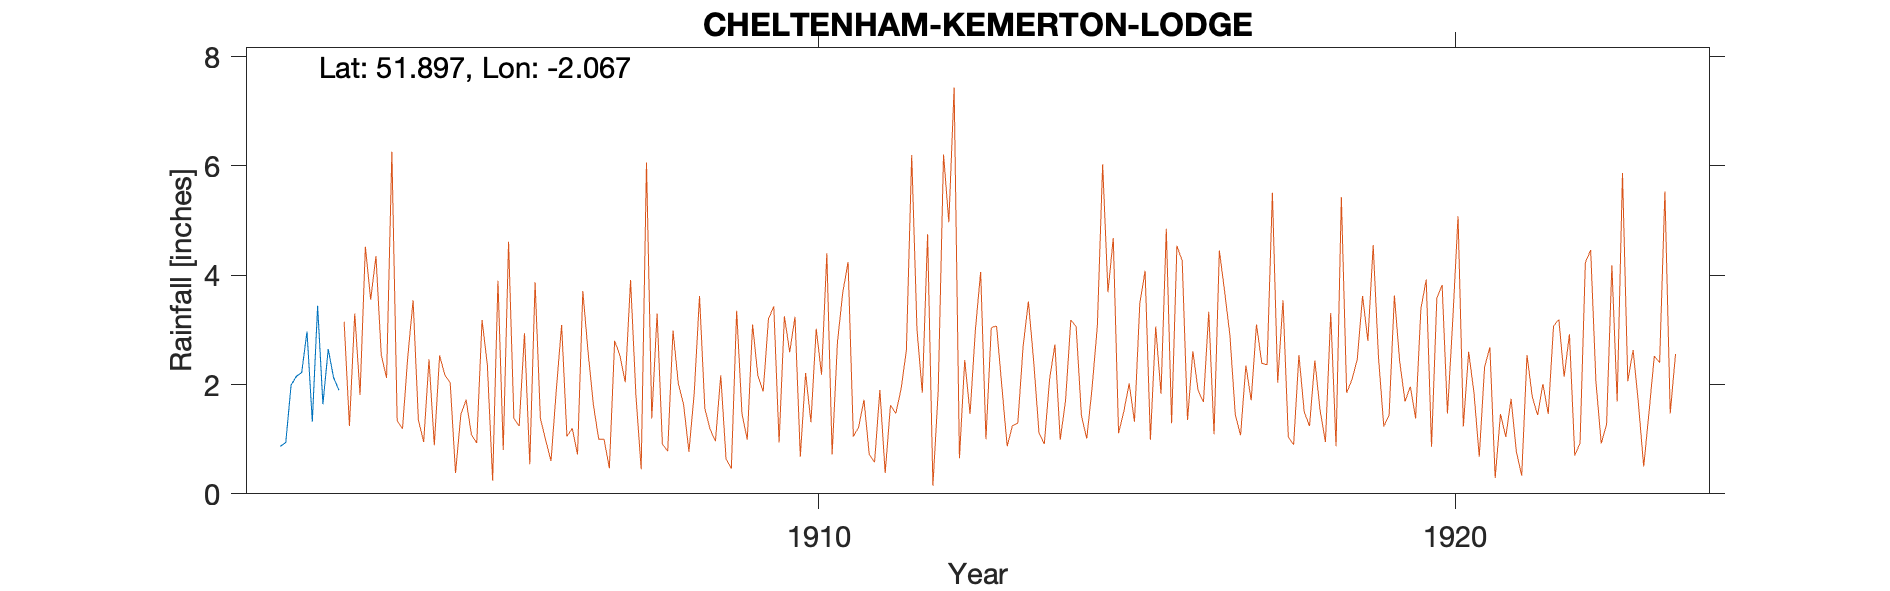

Values plotted in this chart, from the file beside it:
CHELTENHAM-KEMERTON-LODGE (THE FRYERS), , , , , , , , , , 
Grid ref, SO955221, Long, -2.067, Lat, 51.9, Elevation, 223, ft, , 
Station no, RR6300, , , , , , , , , 
, 1900, 1901, 1902, 1903, 1904, 1905, 1906, 1907, 1908, 1909
January, , , 0.87, , , , , , , 
February, , , 0.94, , , , , , , 
March, , , 1.99, , , , , , , 
April, , , 2.15, , , , , , , 
May, , , 2.22, , , , , , , 
June, , , 2.97, , , , , , , 
July, , , 1.32, , , , , , , 
August, , , 3.44, , , , , , , 
September, , , 1.64, , , , , , , 
October, , , 2.65, , , , , , , 
November, , , 2.13, , , , , , , 
December, , , 1.9, , , , , , , 
Total, , , 24.22, , , , , , , 
Gauge moved 1903, , , , , , , , , , 
